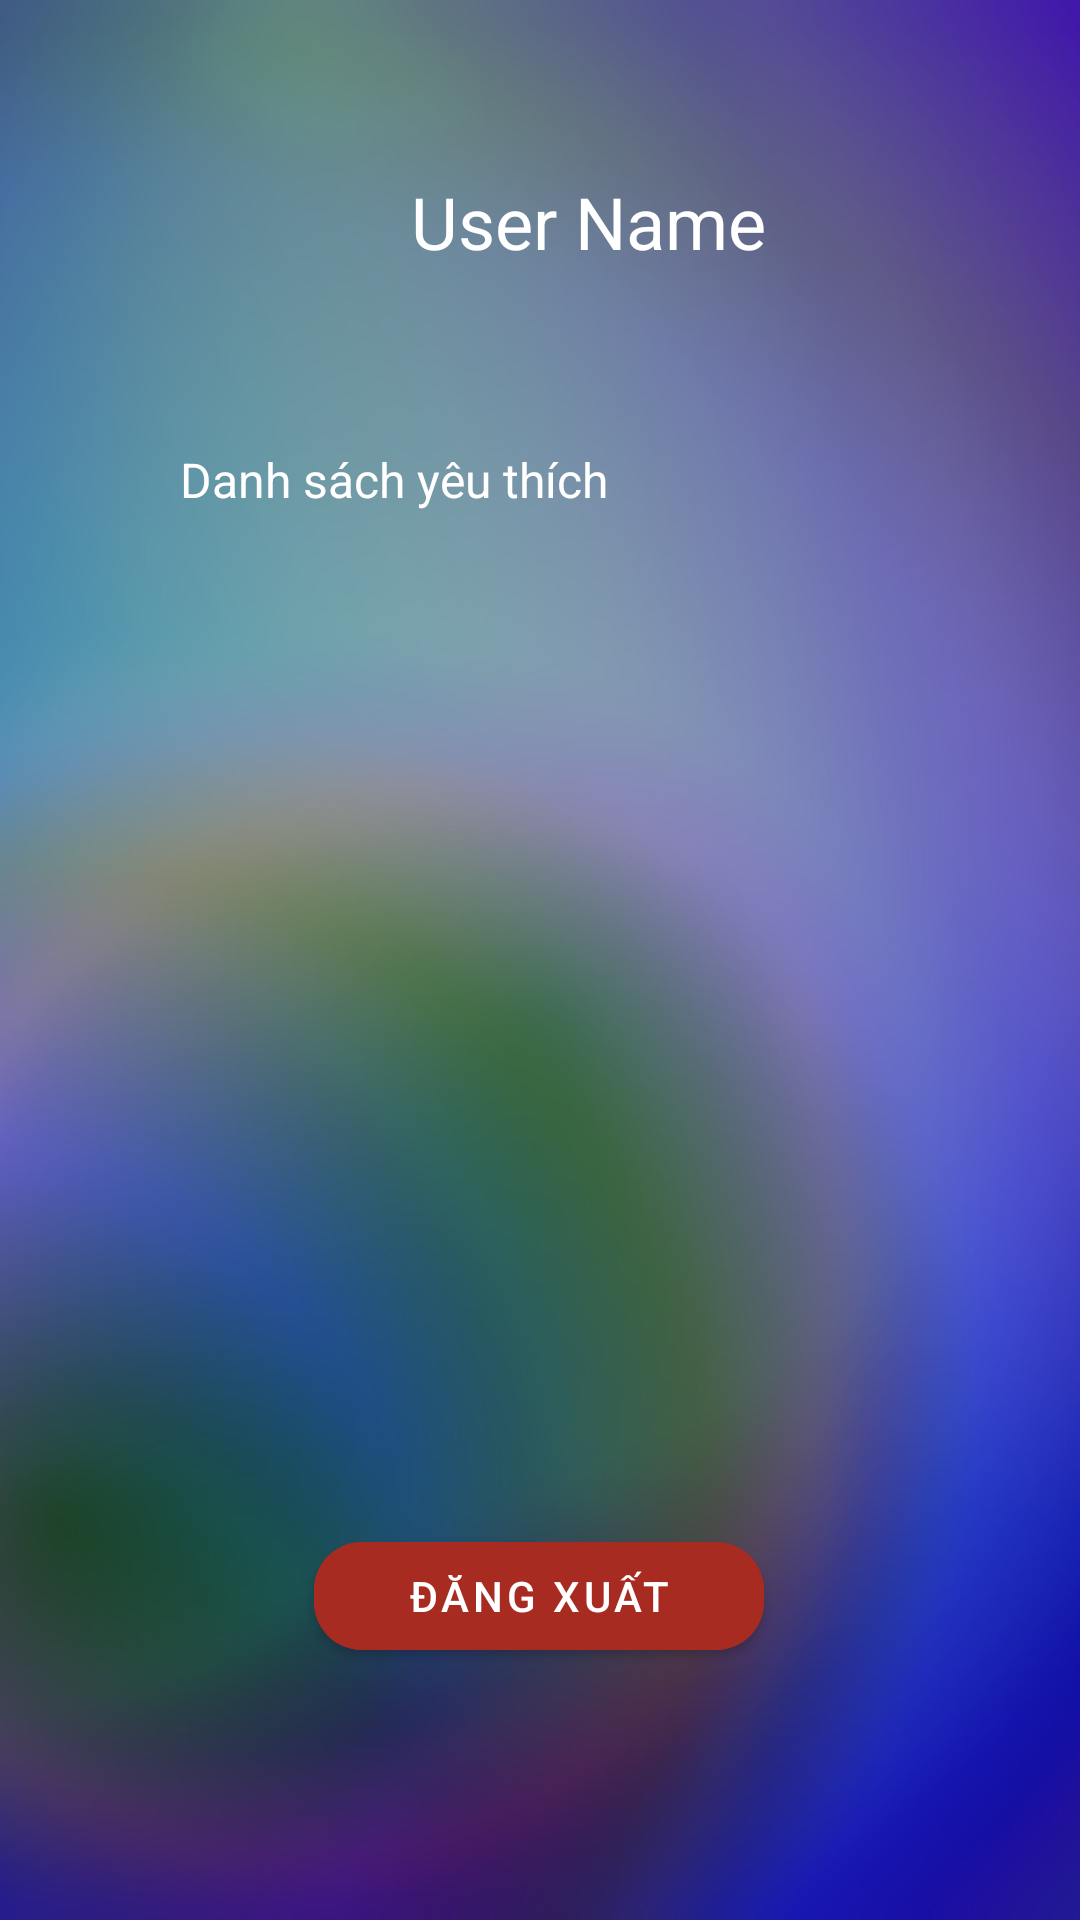

Produce the Android XML layout that renders to this screen, including the resource entries it uses.
<!-- AndroidManifest.xml: application theme Theme.MusicApplication_Java_DH9C2 -->
<!-- res/layout/fragment_home.xml -->
<?xml version="1.0" encoding="utf-8"?>
<androidx.constraintlayout.widget.ConstraintLayout xmlns:android="http://schemas.android.com/apk/res/android"
    xmlns:app="http://schemas.android.com/apk/res-auto"
    xmlns:tools="http://schemas.android.com/tools"
    android:layout_width="match_parent"
    android:layout_height="match_parent"
    android:layout_marginBottom="?actionBarSize"
    android:background="@drawable/peakpx"
    tools:context=".fragment.HomeFragment">

    <LinearLayout
        android:id="@+id/linearLayout2z"
        android:layout_width="match_parent"
        android:layout_height="wrap_content"
        android:layout_marginStart="25dp"
        android:layout_marginTop="39dp"
        app:layout_constraintStart_toStartOf="parent"
        app:layout_constraintTop_toTopOf="parent">

        <androidx.constraintlayout.utils.widget.ImageFilterView
            android:layout_width="70dp"
            android:layout_height="70dp"
            android:layout_marginStart="20dp"
            android:gravity="center"
            android:src="@drawable/avatardefault_92824" />

        <TextView
            android:id="@+id/user_name_hf"
            android:layout_width="wrap_content"
            android:layout_height="wrap_content"
            android:layout_gravity="center"
            android:layout_marginStart="22dp"
            android:text="User Name"
            android:textColor="@color/white"
            android:textSize="24sp" />
    </LinearLayout>


    <com.google.android.material.button.MaterialButton
        android:id="@+id/btn_user_logout"
        android:layout_width="150dp"
        android:layout_height="wrap_content"
        android:layout_marginBottom="84dp"
        android:backgroundTint="#A82B22"
        android:text="Đăng xuất"
        app:cornerRadius="16dp"
        app:layout_constraintBottom_toBottomOf="parent"
        app:layout_constraintEnd_toEndOf="parent"
        app:layout_constraintHorizontal_bias="0.498"
        app:layout_constraintStart_toStartOf="parent" />

    <LinearLayout
        android:id="@+id/h_favorite_list"
        android:layout_width="match_parent"
        android:layout_height="wrap_content"
        android:layout_marginTop="39dp"
        android:gravity="center"
        app:layout_constraintTop_toBottomOf="@id/linearLayout2z"
        tools:ignore="UseCompoundDrawables">

        <ImageView
            android:layout_width="24dp"
            android:layout_height="24dp"
            android:src="@drawable/ic_heart"
            android:layout_marginStart="20dp"
            android:contentDescription="@string/like"
            android:layout_marginEnd="16dp"/>

        <TextView
            android:layout_width="match_parent"
            android:layout_height="wrap_content"
            android:text="@string/ds_favorite"
            android:layout_gravity="center_vertical"
            android:textColor="@color/white"
            android:textSize="16sp" />
    </LinearLayout>

</androidx.constraintlayout.widget.ConstraintLayout>
<!-- resources referenced by this layout -->
<resources>
  <color name="white">#FFFFFFFF</color>
  <!-- drawable peakpx: jpg bitmap (drawable, 474298 bytes) -->
  <string name="ds_favorite">Danh sách yêu thích</string>
  <string name="like">like</string>
  <style name="Theme.MusicApplication_Java_DH9C2" parent="Theme.MaterialComponents.DayNight.NoActionBar">
          
          <item name="colorPrimary">@color/purple_500</item>
          <item name="colorPrimaryVariant">@color/purple_700</item>
          <item name="colorOnPrimary">@color/white</item>
          
          <item name="colorSecondary">@color/teal_200</item>
          <item name="colorSecondaryVariant">@color/teal_700</item>
          <item name="colorOnSecondary">@color/black</item>
          
          <item name="android:statusBarColor">?attr/colorPrimaryVariant</item>
          
      </style>
  <color name="purple_500">#FF6200EE</color>
  <color name="purple_700">#FF3700B3</color>
  <color name="teal_200">#FF03DAC5</color>
  <color name="teal_700">#FF018786</color>
  <color name="black">#FF000000</color>
</resources>
